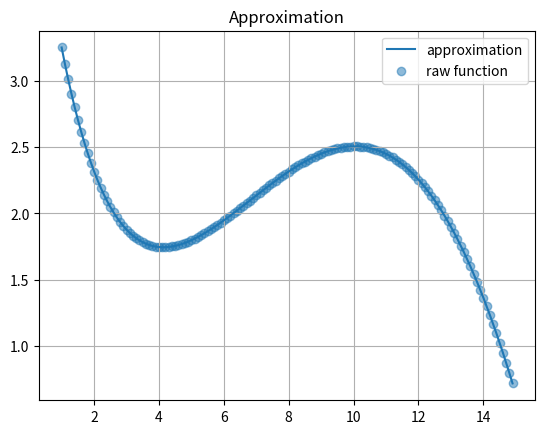

Write the Python code that produced this figure.
import numpy as np
from scipy import linalg
from math import sin, exp, cos
import matplotlib.pylab as plt


def func(x):
    return sin(x / 5.) * exp(x / 10.) + 5 * exp(-x / 2.)


arr_cord = np.arange(1., 15., 0.1)
arr_func = np.array([func(coord) for coord in arr_cord])

# СЛАУ восьмої степені в т. 1,3,5,7,9,11,13,15
print('\n# СЛАУ восьмої степені в т. 1,3,5,7,9,11,13,15')

arr_cord8 = np.array([1, 3, 5, 7, 9, 11, 13, 15])
N = 8
arrA8 = np.empty((0, N))
for i in range(N):
    arrA8line = list()
    for j in range(N):
        arrA8line.append(arr_cord8[i] ** j)
    arrA8 = np.append(arrA8, np.array([arrA8line]), axis=0)

arrB8 = np.array([func(coord) for coord in arr_cord8])

print(f'arr_cord8: {arr_cord8}')
print(f'arrA8: {arrA8}')
print(f'arrB8: {arrB8}')

arrX8 = linalg.solve(arrA8, arrB8)
print(f'arrX8: {arrX8}')


def func8(x):
    return arrX8[0] + arrX8[1] * x + arrX8[2] * (x ** 2) + arrX8[3] * (x ** 3) + arrX8[4] * (x ** 4) + arrX8[5] * (
            x ** 5) + arrX8[6] * (x ** 6) + arrX8[7] * (x ** 7)


arr_func8 = np.array([func8(coord) for coord in arr_cord])

plt.plot(arr_cord, arr_func8, label='approximation')
plt.scatter(arr_cord, arr_func, alpha=0.5, label='raw function')

plt.title('Approximation')
plt.grid()
plt.legend()
plt.savefig('approximation')
plt.show()
